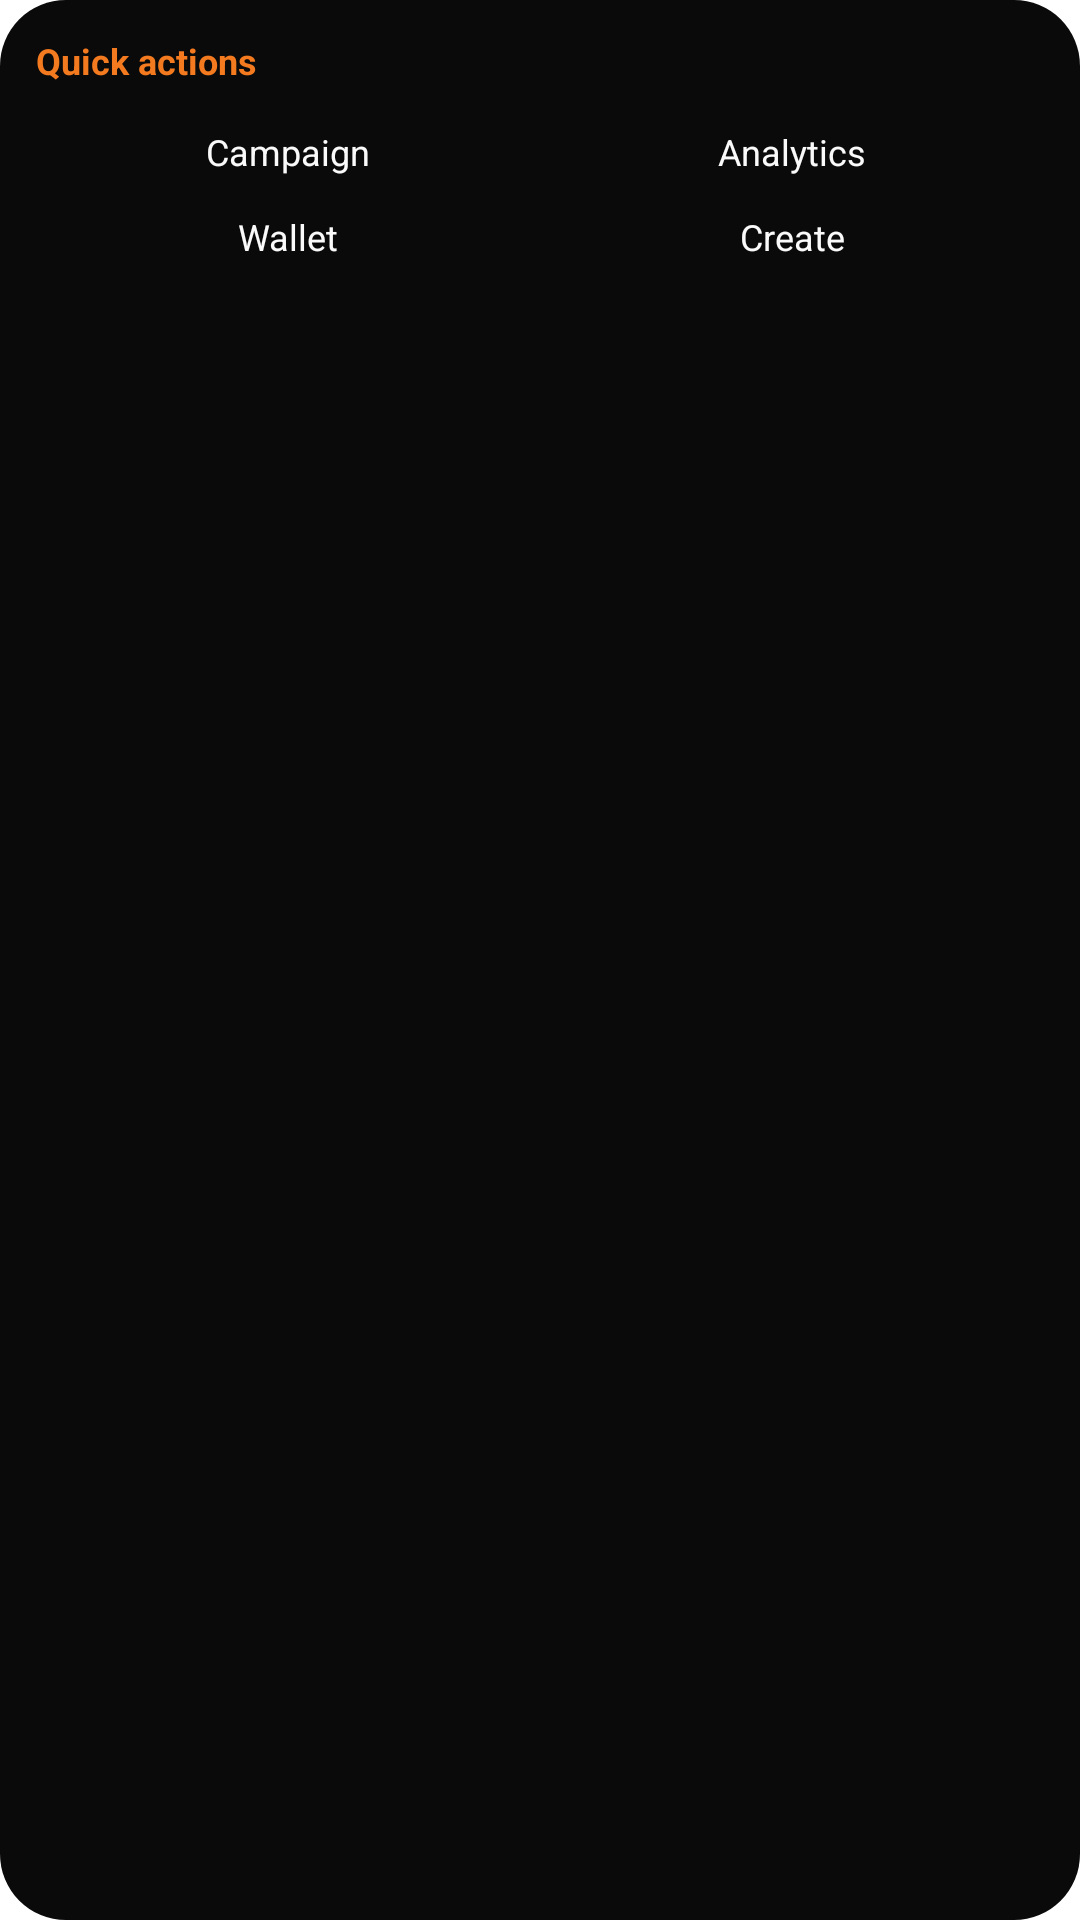

Reconstruct the res/layout file that produces this screen, plus the resources it refers to.
<!-- AndroidManifest.xml: fallback theme Theme.MaterialComponents.DayNight.NoActionBar -->
<!-- res/layout/widget_quick_actions_preview.xml -->
<?xml version="1.0" encoding="utf-8"?>
<LinearLayout xmlns:android="http://schemas.android.com/apk/res/android"
    android:layout_width="match_parent"
    android:layout_height="match_parent"
    android:background="@drawable/widget_bg"
    android:orientation="vertical"
    android:padding="12dp">

    <TextView
        android:layout_width="match_parent"
        android:layout_height="wrap_content"
        android:text="Quick actions"
        android:textColor="@color/wayo_widget_orange"
        android:textSize="12sp"
        android:textStyle="bold" />

    <LinearLayout
        android:layout_width="match_parent"
        android:layout_height="wrap_content"
        android:layout_marginTop="14dp"
        android:orientation="horizontal">

        <TextView
            android:layout_width="0dp"
            android:layout_height="wrap_content"
            android:layout_weight="1"
            android:gravity="center"
            android:text="Campaign"
            android:textColor="@color/wayo_widget_text"
            android:textSize="12sp" />

        <TextView
            android:layout_width="0dp"
            android:layout_height="wrap_content"
            android:layout_weight="1"
            android:gravity="center"
            android:text="Analytics"
            android:textColor="@color/wayo_widget_text"
            android:textSize="12sp" />
    </LinearLayout>

    <LinearLayout
        android:layout_width="match_parent"
        android:layout_height="wrap_content"
        android:layout_marginTop="12dp"
        android:orientation="horizontal">

        <TextView
            android:layout_width="0dp"
            android:layout_height="wrap_content"
            android:layout_weight="1"
            android:gravity="center"
            android:text="Wallet"
            android:textColor="@color/wayo_widget_text"
            android:textSize="12sp" />

        <TextView
            android:layout_width="0dp"
            android:layout_height="wrap_content"
            android:layout_weight="1"
            android:gravity="center"
            android:text="Create"
            android:textColor="@color/wayo_widget_text"
            android:textSize="12sp" />
    </LinearLayout>
</LinearLayout>
<!-- resources referenced by this layout -->
<resources>
  <color name="wayo_widget_orange">#F47A1F</color>
  <color name="wayo_widget_text">#FAFAFA</color>
  <!-- drawable widget_bg (drawable) -->
  <?xml version="1.0" encoding="utf-8"?>
  <shape xmlns:android="http://schemas.android.com/apk/res/android"
      android:shape="rectangle">
      <solid android:color="@color/wayo_widget_bg" />
      <corners android:radius="22dp" />
  </shape>
  <color name="wayo_widget_bg">#0A0A0A</color>
</resources>
